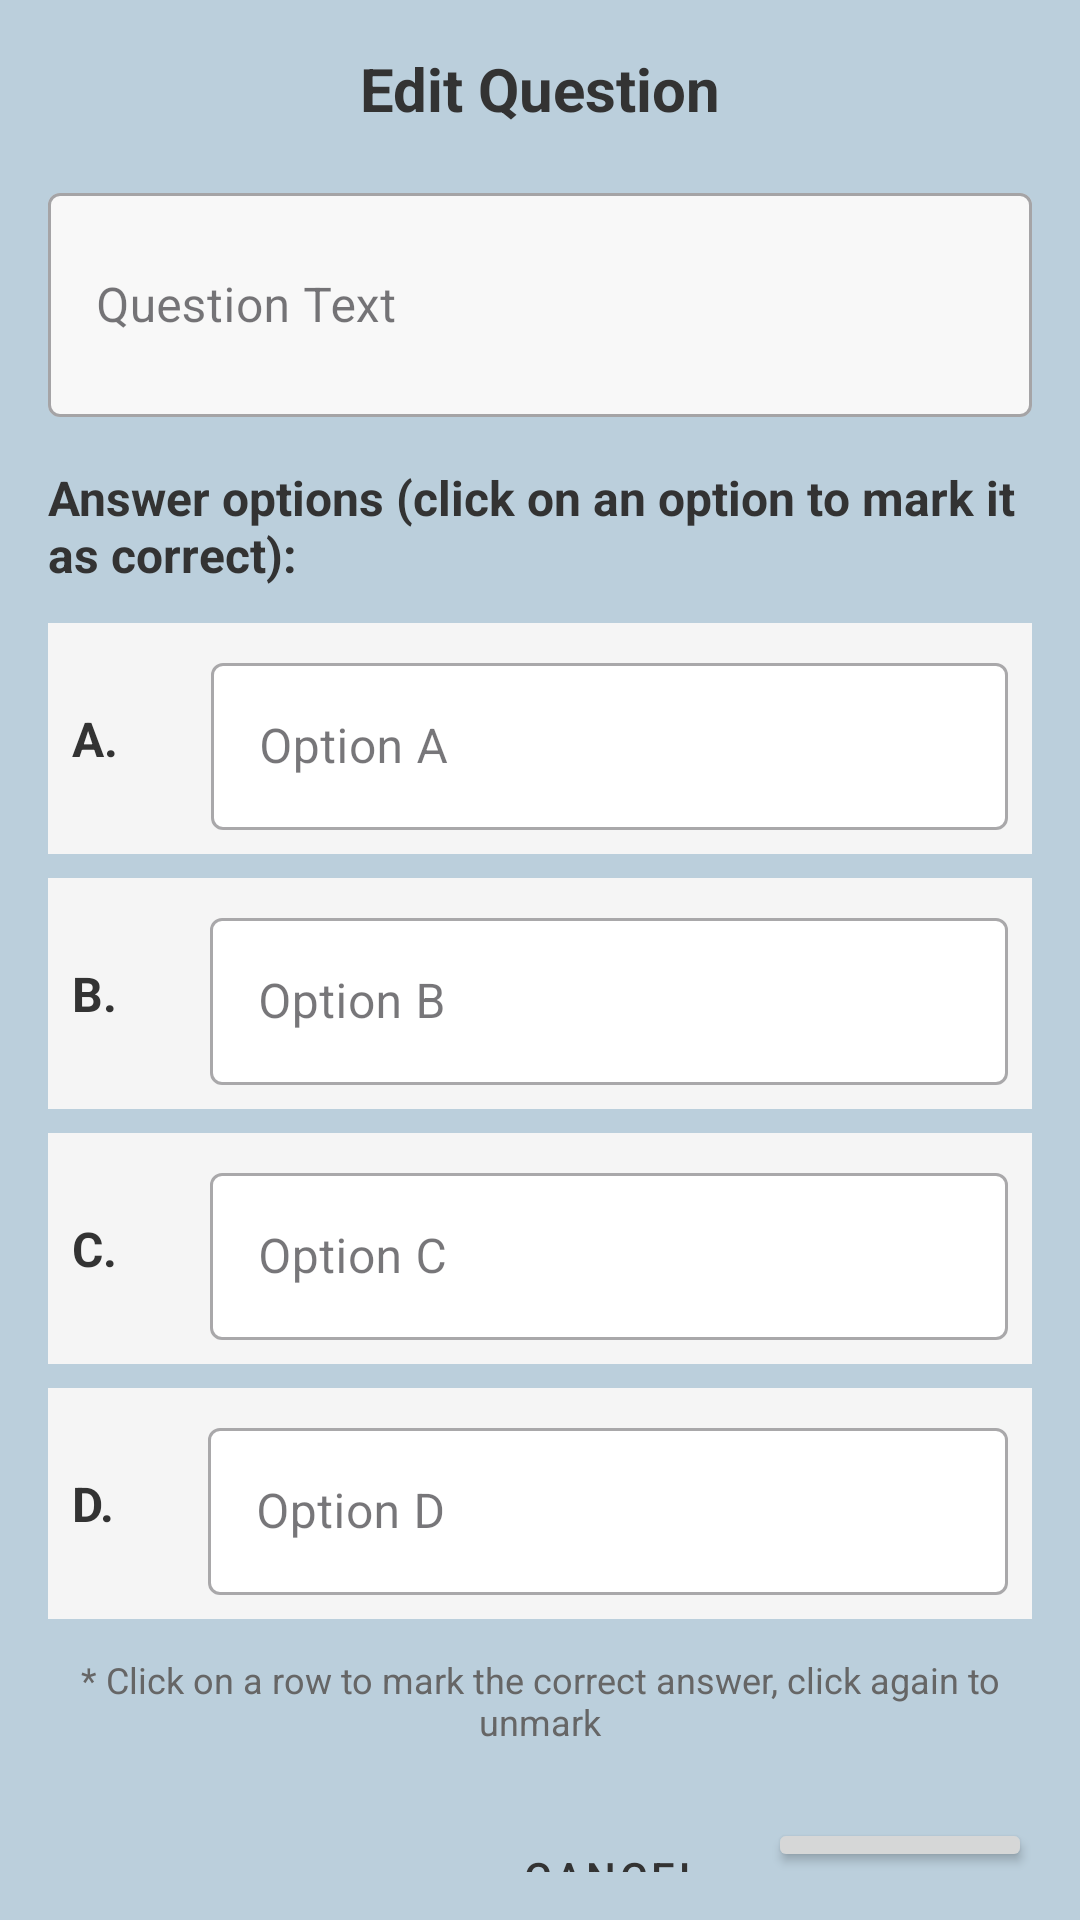

Here is an Android app screen rendered from its layout file. Give the layout XML and the strings, colors and styles it references.
<!-- AndroidManifest.xml: application theme Theme.EduCheck -->
<!-- res/layout/dialog_edit_question.xml -->
<?xml version="1.0" encoding="utf-8"?>
<LinearLayout
    xmlns:android="http://schemas.android.com/apk/res/android"
    xmlns:app="http://schemas.android.com/apk/res-auto"
    android:layout_width="match_parent"
    android:layout_height="wrap_content"
    android:orientation="vertical"
    android:padding="16dp"
    android:layoutDirection="ltr"
    android:background="@color/blue2">

    <TextView
        android:id="@+id/dialogTitle"
        android:layout_width="match_parent"
        android:layout_height="wrap_content"
        android:text="Edit Question"
        android:textSize="20sp"
        android:textStyle="bold"
        android:textAlignment="center"
        android:textColor="#333333"
        android:layout_marginBottom="16dp" />

    <com.google.android.material.textfield.TextInputLayout
        android:id="@+id/questionTextInputLayout"
        android:layout_width="match_parent"
        android:layout_height="wrap_content"
        android:hint="Question Text"
        app:boxBackgroundColor="#F8F8F8"
        style="@style/Widget.MaterialComponents.TextInputLayout.OutlinedBox">

        <com.google.android.material.textfield.TextInputEditText
            android:id="@+id/questionTextInput"
            android:layout_width="match_parent"
            android:layout_height="wrap_content"
            android:textColor="#333333"
            android:textSize="16sp"
            android:inputType="textMultiLine"
            android:minLines="2" />
    </com.google.android.material.textfield.TextInputLayout>

    <TextView
        android:layout_width="match_parent"
        android:layout_height="wrap_content"
        android:text="Answer options (click on an option to mark it as correct):"
        android:textSize="16sp"
        android:textStyle="bold"
        android:textColor="#333333"
        android:layout_marginTop="16dp"
        android:layout_marginBottom="8dp" />

    
    <LinearLayout
        android:id="@+id/optionLayout1"
        android:layout_width="match_parent"
        android:layout_height="wrap_content"
        android:orientation="horizontal"
        android:gravity="center_vertical"
        android:layout_marginVertical="4dp"
        android:background="#F5F5F5"
        android:clickable="true"
        android:focusable="true"
        android:padding="8dp">

        <TextView
            android:layout_width="wrap_content"
            android:layout_height="wrap_content"
            android:text="A.  "
            android:textSize="16sp"
            android:textStyle="bold"
            android:textColor="#333333" />

        <TextView
            android:id="@+id/correctMark1"
            android:layout_width="wrap_content"
            android:layout_height="wrap_content"
            android:text="✓"
            android:textSize="18sp"
            android:textColor="#4CAF50"
            android:textStyle="bold"
            android:visibility="invisible"
            android:layout_marginEnd="8dp" />

        <com.google.android.material.textfield.TextInputLayout
            android:layout_width="0dp"
            android:layout_height="wrap_content"
            android:layout_weight="1"
            android:hint="Option A"
            app:boxBackgroundColor="#FFFFFF"
            style="@style/Widget.MaterialComponents.TextInputLayout.OutlinedBox">

            <com.google.android.material.textfield.TextInputEditText
                android:id="@+id/option1Input"
                android:layout_width="match_parent"
                android:layout_height="wrap_content"
                android:textColor="#333333" />
        </com.google.android.material.textfield.TextInputLayout>
    </LinearLayout>

    
    <LinearLayout
        android:id="@+id/optionLayout2"
        android:layout_width="match_parent"
        android:layout_height="wrap_content"
        android:orientation="horizontal"
        android:gravity="center_vertical"
        android:layout_marginVertical="4dp"
        android:background="#F5F5F5"
        android:clickable="true"
        android:focusable="true"
        android:padding="8dp">

        <TextView
            android:layout_width="wrap_content"
            android:layout_height="wrap_content"
            android:text="B.  "
            android:textSize="16sp"
            android:textStyle="bold"
            android:textColor="#333333" />

        <TextView
            android:id="@+id/correctMark2"
            android:layout_width="wrap_content"
            android:layout_height="wrap_content"
            android:text="✓"
            android:textSize="18sp"
            android:textColor="#4CAF50"
            android:textStyle="bold"
            android:visibility="invisible"
            android:layout_marginEnd="8dp" />

        <com.google.android.material.textfield.TextInputLayout
            android:layout_width="0dp"
            android:layout_height="wrap_content"
            android:layout_weight="1"
            android:hint="Option B"
            app:boxBackgroundColor="#FFFFFF"
            style="@style/Widget.MaterialComponents.TextInputLayout.OutlinedBox">

            <com.google.android.material.textfield.TextInputEditText
                android:id="@+id/option2Input"
                android:layout_width="match_parent"
                android:layout_height="wrap_content"
                android:textColor="#333333" />
        </com.google.android.material.textfield.TextInputLayout>
    </LinearLayout>

    
    <LinearLayout
        android:id="@+id/optionLayout3"
        android:layout_width="match_parent"
        android:layout_height="wrap_content"
        android:orientation="horizontal"
        android:gravity="center_vertical"
        android:layout_marginVertical="4dp"
        android:background="#F5F5F5"
        android:clickable="true"
        android:focusable="true"
        android:padding="8dp">

        <TextView
            android:layout_width="wrap_content"
            android:layout_height="wrap_content"
            android:text="C.  "
            android:textSize="16sp"
            android:textStyle="bold"
            android:textColor="#333333" />

        <TextView
            android:id="@+id/correctMark3"
            android:layout_width="wrap_content"
            android:layout_height="wrap_content"
            android:text="✓"
            android:textSize="18sp"
            android:textColor="#4CAF50"
            android:textStyle="bold"
            android:visibility="invisible"
            android:layout_marginEnd="8dp" />

        <com.google.android.material.textfield.TextInputLayout
            android:layout_width="0dp"
            android:layout_height="wrap_content"
            android:layout_weight="1"
            android:hint="Option C"
            app:boxBackgroundColor="#FFFFFF"
            style="@style/Widget.MaterialComponents.TextInputLayout.OutlinedBox">

            <com.google.android.material.textfield.TextInputEditText
                android:id="@+id/option3Input"
                android:layout_width="match_parent"
                android:layout_height="wrap_content"
                android:textColor="#333333" />
        </com.google.android.material.textfield.TextInputLayout>
    </LinearLayout>

    
    <LinearLayout
        android:id="@+id/optionLayout4"
        android:layout_width="match_parent"
        android:layout_height="wrap_content"
        android:orientation="horizontal"
        android:gravity="center_vertical"
        android:layout_marginVertical="4dp"
        android:background="#F5F5F5"
        android:clickable="true"
        android:focusable="true"
        android:padding="8dp">

        <TextView
            android:layout_width="wrap_content"
            android:layout_height="wrap_content"
            android:text="D.  "
            android:textSize="16sp"
            android:textStyle="bold"
            android:textColor="#333333" />

        <TextView
            android:id="@+id/correctMark4"
            android:layout_width="wrap_content"
            android:layout_height="wrap_content"
            android:text="✓"
            android:textSize="18sp"
            android:textColor="#4CAF50"
            android:textStyle="bold"
            android:visibility="invisible"
            android:layout_marginEnd="8dp" />

        <com.google.android.material.textfield.TextInputLayout
            android:layout_width="0dp"
            android:layout_height="wrap_content"
            android:layout_weight="1"
            android:hint="Option D"
            app:boxBackgroundColor="#FFFFFF"
            style="@style/Widget.MaterialComponents.TextInputLayout.OutlinedBox">

            <com.google.android.material.textfield.TextInputEditText
                android:id="@+id/option4Input"
                android:layout_width="match_parent"
                android:layout_height="wrap_content"
                android:textColor="#333333" />
        </com.google.android.material.textfield.TextInputLayout>
    </LinearLayout>

    <TextView
        android:layout_width="match_parent"
        android:layout_height="wrap_content"
        android:text="* Click on a row to mark the correct answer, click again to unmark"
        android:textSize="12sp"
        android:textColor="#666666"
        android:textAlignment="center"
        android:layout_marginTop="8dp" />

    <LinearLayout
        android:layout_width="match_parent"
        android:layout_height="wrap_content"
        android:orientation="horizontal"
        android:gravity="end"
        android:layout_marginTop="24dp">

        <Button
            android:id="@+id/cancelButton"
            android:layout_width="wrap_content"
            android:layout_height="wrap_content"
            android:text="Cancel"
            android:textColor="#333333"
            style="@style/Widget.MaterialComponents.Button.TextButton" />

        <Button
            android:id="@+id/saveQuestionButton"
            android:layout_width="wrap_content"
            android:layout_height="wrap_content"
            android:text="Save"
            android:textColor="#FFFFFF"
            android:layout_marginStart="8dp" />
    </LinearLayout>
</LinearLayout>
<!-- resources referenced by this layout -->
<resources>
  <color name="blue2">#BBCFDC</color>
  <style name="Theme.EduCheck" parent="Base.Theme.EduCheck" />
  <style name="Base.Theme.EduCheck" parent="Theme.Material3.DayNight.NoActionBar">
          
          
      </style>
</resources>
